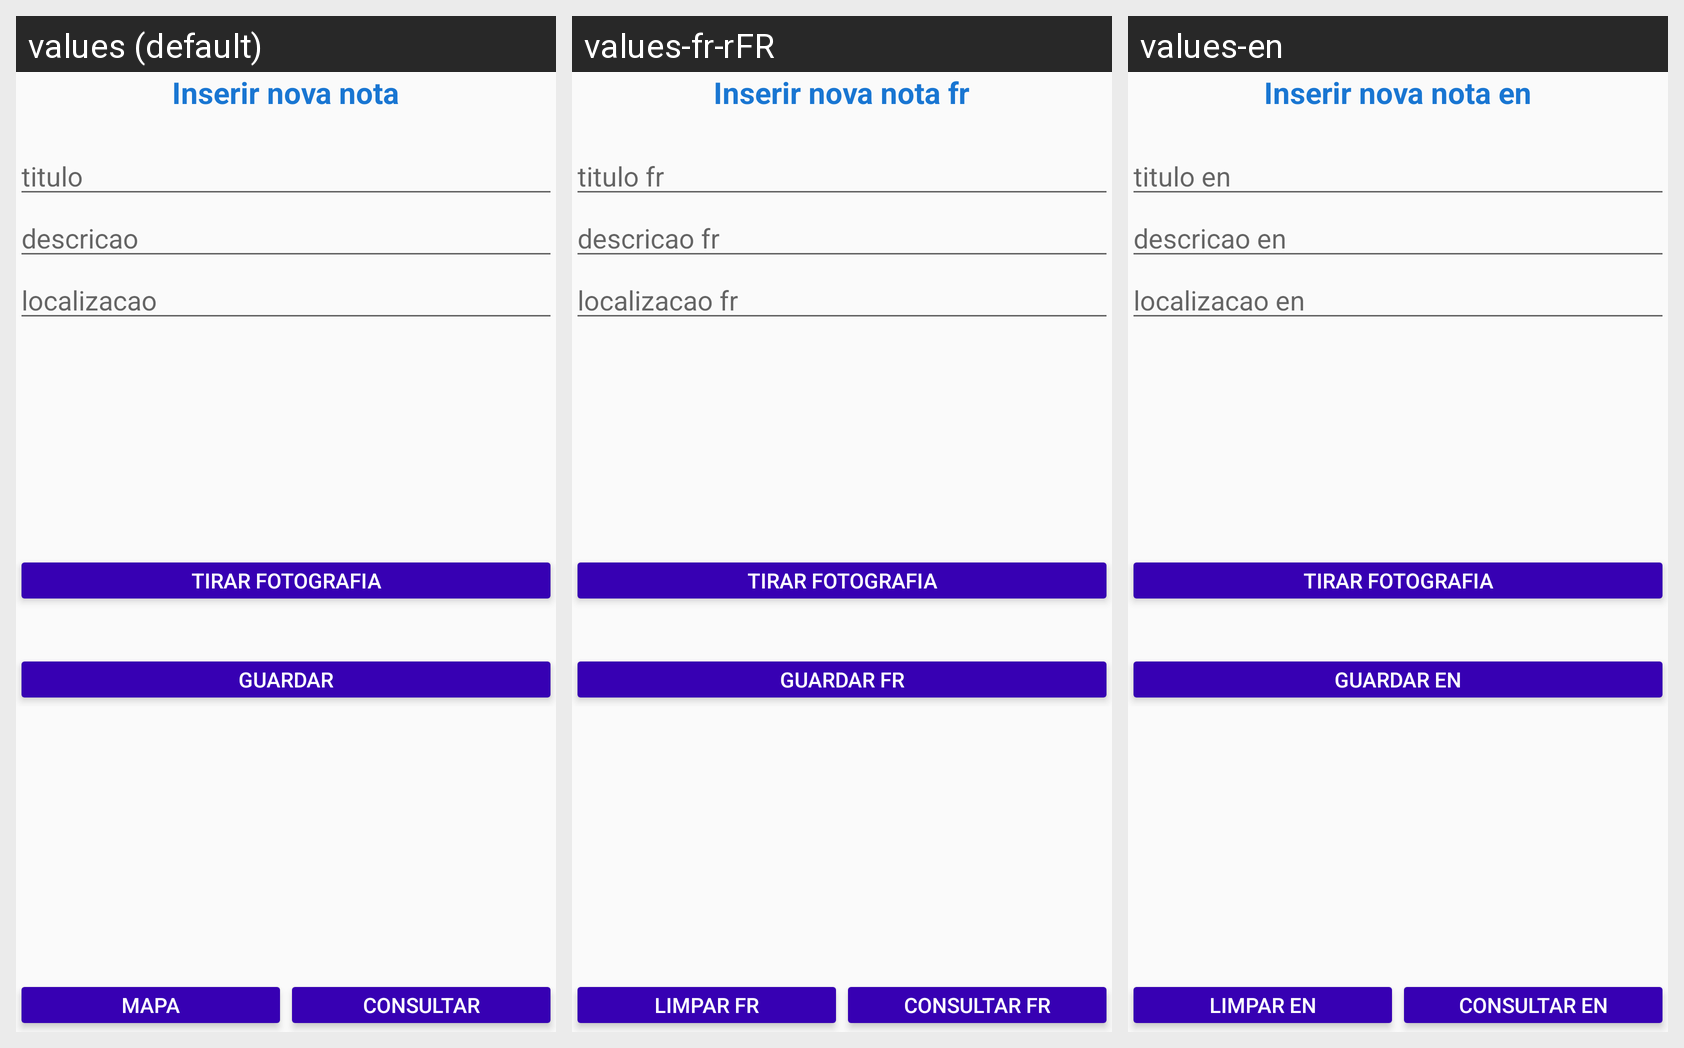

Locale-by-locale string values for the Android screen shown in this grid:
Android screen res/layout/activity_notas.xml rendered under 3 locales, left to right: values (default), values-fr-rFR, values-en. Device: Nexus 5 (rendered at 1080×1920; each locale shown at half size, 540×960, under a caption strip naming it); theme AppTheme.
Strings drawn on this screen, with the default value and each locale's value (text and hints the layout hard-codes appear in the picture but are not listed):

textotitulo
  values: Inserir nova nota
  values-fr-rFR: Inserir nova nota fr
  values-en: Inserir nova nota en

titulo
  values: titulo
  values-fr-rFR: titulo fr
  values-en: titulo en

descricao
  values: descricao
  values-fr-rFR: descricao fr
  values-en: descricao en

localizacao
  values: localizacao
  values-fr-rFR: localizacao fr
  values-en: localizacao en

guardar
  values: Guardar
  values-fr-rFR: Guardar fr
  values-en: Guardar en

limpar
  values: Mapa
  values-fr-rFR: Limpar fr
  values-en: Limpar en

botao2
  values: Consultar
  values-fr-rFR: Consultar fr
  values-en: Consultar en
